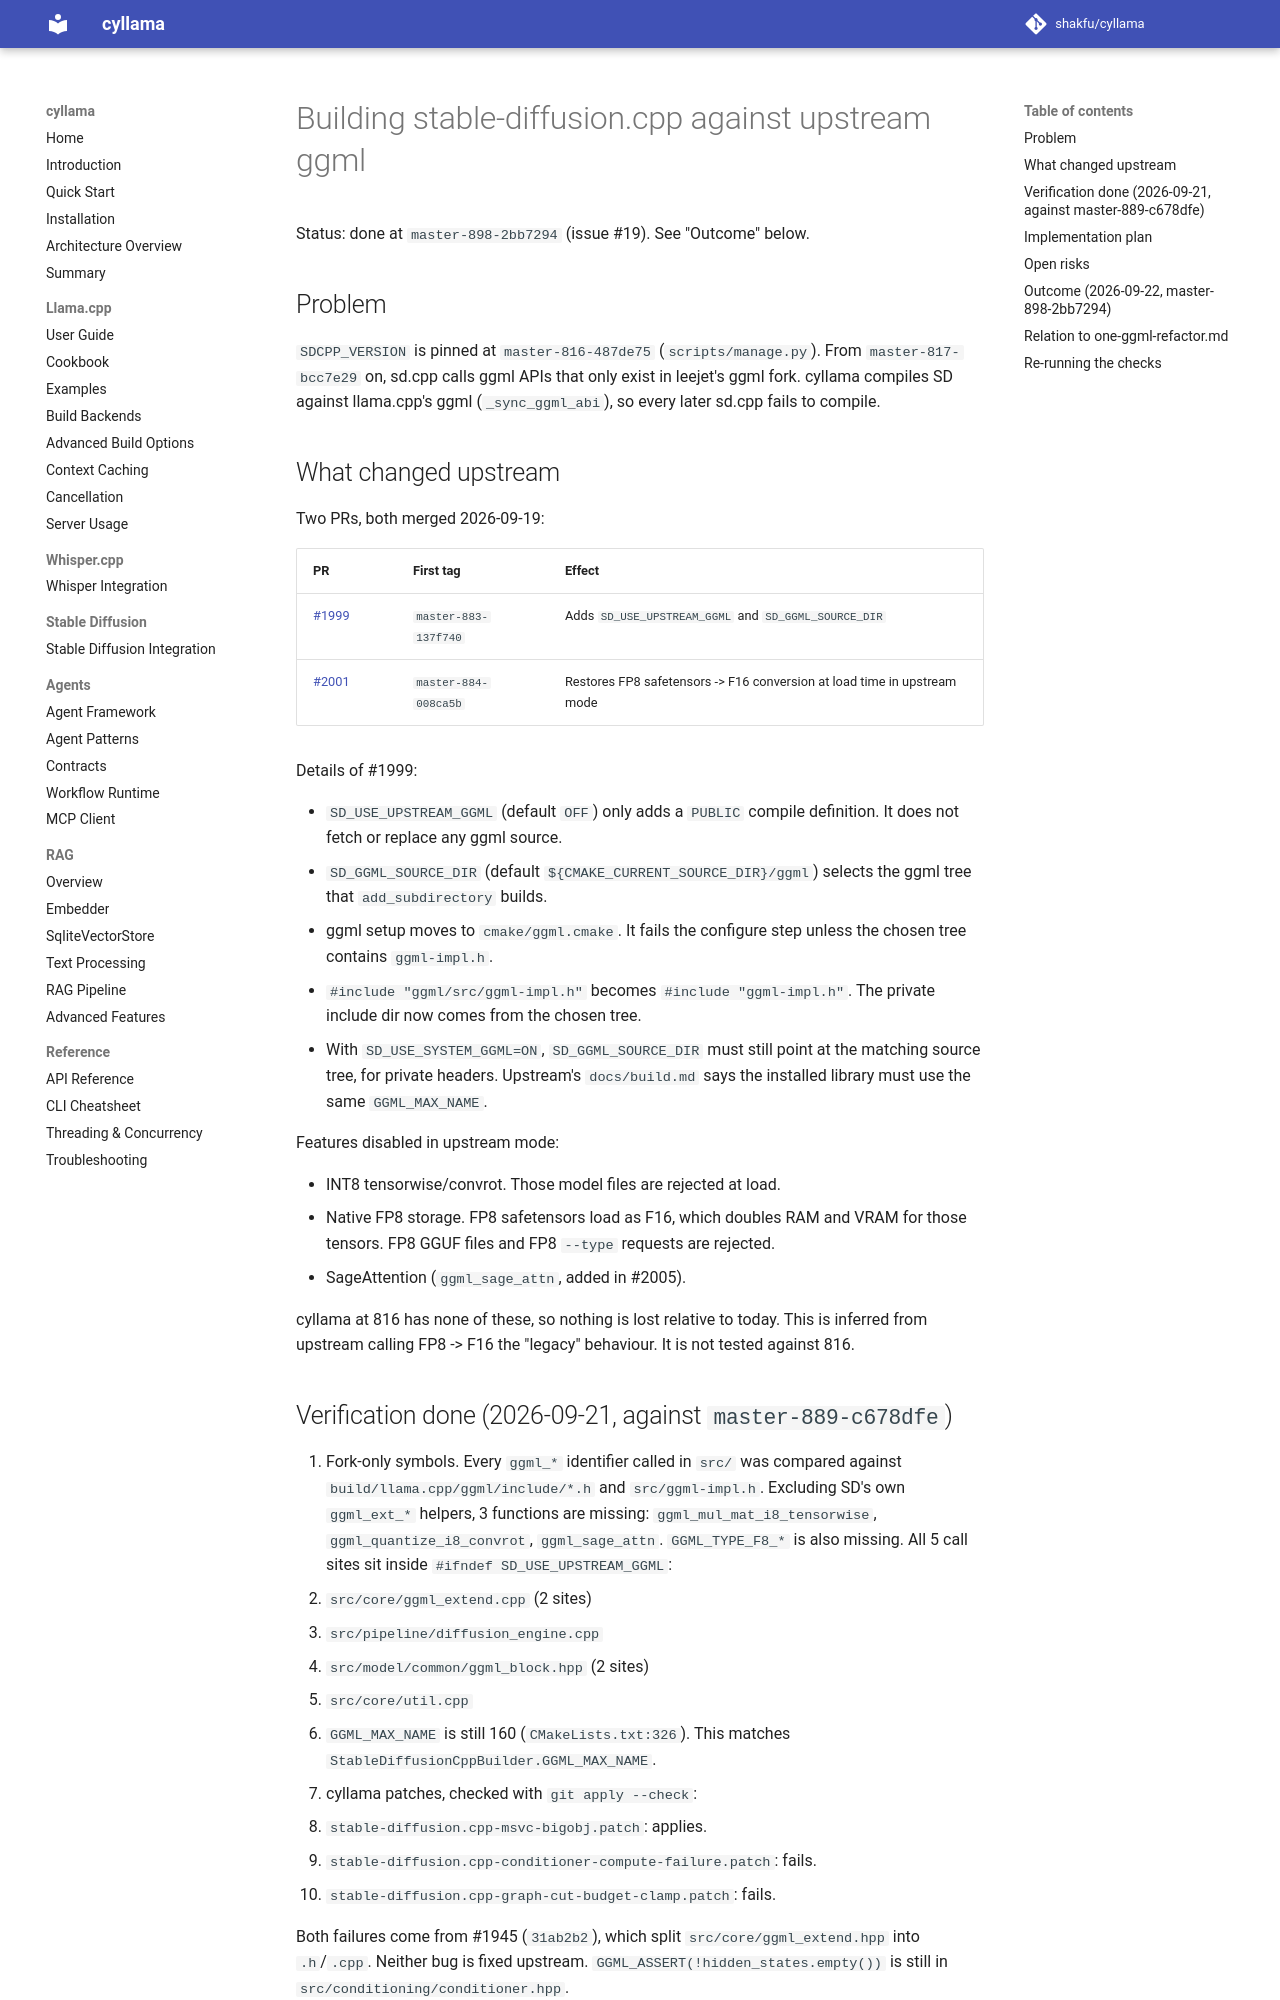

repository: shakfu/cyllama · page: dev/sd_upstream_ggml/index.html · generator: mkdocs

# Building stable-diffusion.cpp against upstream ggml

Status: done at `master-898-2bb7294` (issue #19). See "Outcome" below.

## Problem

`SDCPP_VERSION` is pinned at `master-816-487de75` (`scripts/manage.py`).
From `master-817-bcc7e29` on, sd.cpp calls ggml APIs that only exist in
leejet's ggml fork. cyllama compiles SD against llama.cpp's ggml
(`_sync_ggml_abi`), so every later sd.cpp fails to compile.

## What changed upstream

Two PRs, both merged 2026-09-19:

| PR | First tag | Effect |
|-|-|-|
| [#1999](https://github.com/leejet/stable-diffusion.cpp/pull/1999) | `master-883-137f740` | Adds `SD_USE_UPSTREAM_GGML` and `SD_GGML_SOURCE_DIR` |
| [#2001](https://github.com/leejet/stable-diffusion.cpp/pull/2001) | `master-884-008ca5b` | Restores FP8 safetensors -> F16 conversion at load time in upstream mode |

Details of #1999:

- `SD_USE_UPSTREAM_GGML` (default `OFF`) only adds a `PUBLIC` compile
  definition. It does not fetch or replace any ggml source.
- `SD_GGML_SOURCE_DIR` (default `${CMAKE_CURRENT_SOURCE_DIR}/ggml`) selects the
  ggml tree that `add_subdirectory` builds.
- ggml setup moves to `cmake/ggml.cmake`. It fails the configure step unless
  the chosen tree contains `ggml-impl.h`.
- `#include "ggml/src/ggml-impl.h"` becomes `#include "ggml-impl.h"`. The
  private include dir now comes from the chosen tree.
- With `SD_USE_SYSTEM_GGML=ON`, `SD_GGML_SOURCE_DIR` must still point at the
  matching source tree, for private headers. Upstream's `docs/build.md` says
  the installed library must use the same `GGML_MAX_NAME`.

Features disabled in upstream mode:

- INT8 tensorwise/convrot. Those model files are rejected at load.
- Native FP8 storage. FP8 safetensors load as F16, which doubles RAM and VRAM
  for those tensors. FP8 GGUF files and FP8 `--type` requests are rejected.
- SageAttention (`ggml_sage_attn`, added in #2005).

cyllama at 816 has none of these, so nothing is lost relative to today. This
is inferred from upstream calling FP8 -> F16 the "legacy" behaviour. It is
not tested against 816.

## Verification done (2026-09-21, against `master-889-c678dfe`)

1. Fork-only symbols. Every `ggml_*` identifier called in `src/` was compared
   against `build/llama.cpp/ggml/include/*.h` and `src/ggml-impl.h`. Excluding
   SD's own `ggml_ext_*` helpers, 3 functions are missing:
   `ggml_mul_mat_i8_tensorwise`, `ggml_quantize_i8_convrot`,
   `ggml_sage_attn`. `GGML_TYPE_F8_*` is also missing. All 5 call sites sit
   inside `#ifndef SD_USE_UPSTREAM_GGML`:
   - `src/core/ggml_extend.cpp` (2 sites)
   - `src/pipeline/diffusion_engine.cpp`
   - `src/model/common/ggml_block.hpp` (2 sites)
   - `src/core/util.cpp`
2. `GGML_MAX_NAME` is still 160 (`CMakeLists.txt:326`). This matches
   `StableDiffusionCppBuilder.GGML_MAX_NAME`.
3. cyllama patches, checked with `git apply --check`:
   - `stable-diffusion.cpp-msvc-bigobj.patch`: applies.
   - `stable-diffusion.cpp-conditioner-compute-failure.patch`: fails.
   - `stable-diffusion.cpp-graph-cut-budget-clamp.patch`: fails.

   Both failures come from #1945 (`31ab2b2`), which split
   `src/core/ggml_extend.hpp` into `.h`/`.cpp`. Neither bug is fixed
   upstream. `GGML_ASSERT(!hidden_states.empty())` is still in
   `src/conditioning/conditioner.hpp`.

Nothing was built or run.
